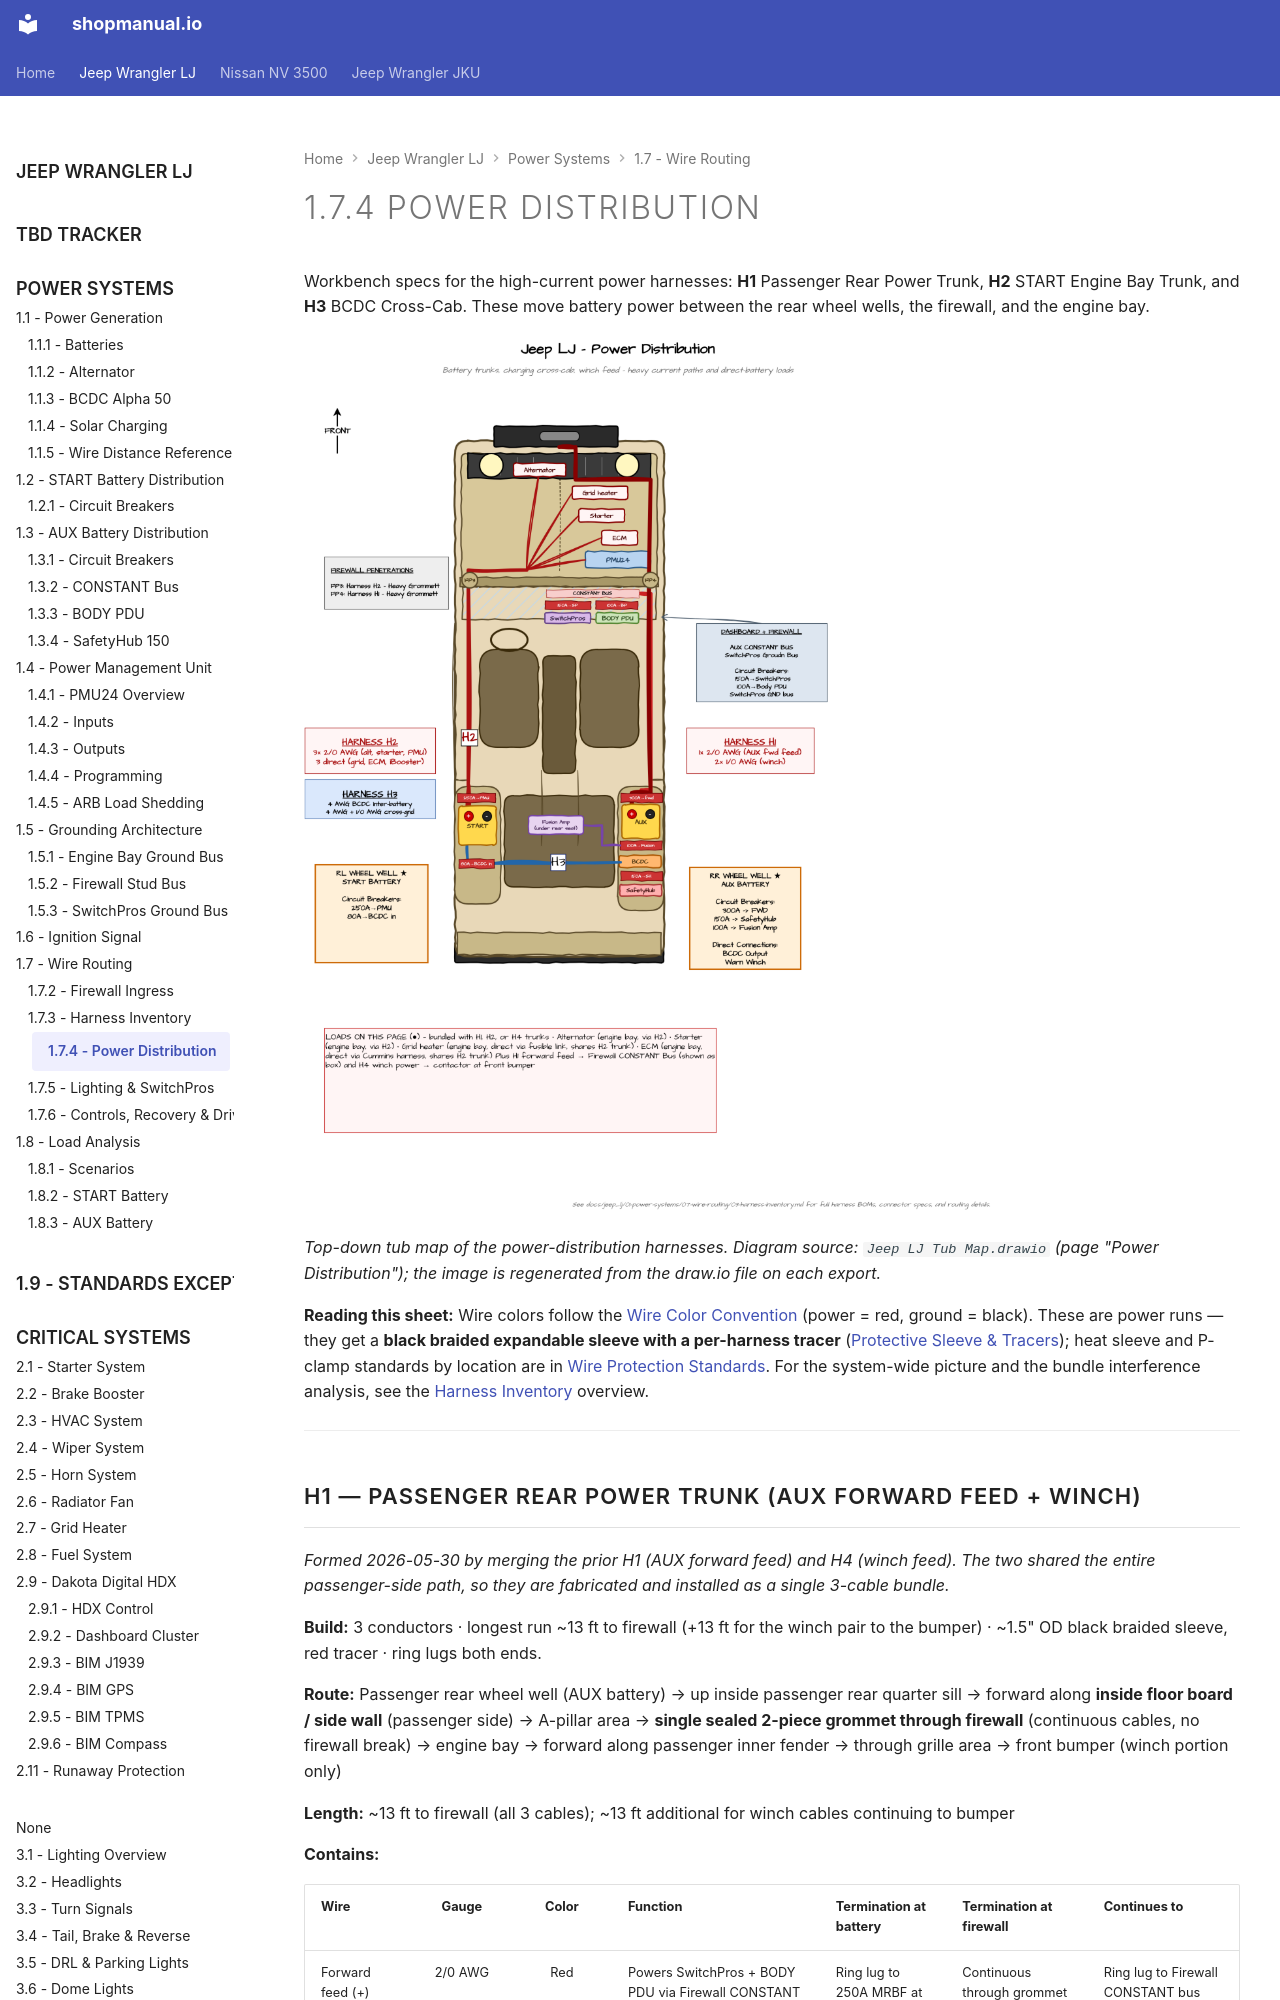

repository: sob/shopmanual.io · page: jeep_lj/01-power-systems/07-wire-routing/04-harness-power-distribution/index.html · generator: mkdocs

---
hide:
  - toc
tags:
  - wire-routing
  - harness
---

# 1.7.4 Power Distribution {#harness-power-distribution}

Workbench specs for the high-current power harnesses: **H1** Passenger Rear Power Trunk, **H2** START Engine Bay Trunk, and **H3** BCDC Cross-Cab. These move battery power between the rear wheel wells, the firewall, and the engine bay.

![LJ Tub Map — Power Distribution routing (top-down): START + AUX batteries, circuit breakers, PMU feed, firewall pass-through, and the H1/H2/H3 runs](../../images/lj-tub-map-power-distribution.png)

*Top-down tub map of the power-distribution harnesses. Diagram source: `Jeep LJ Tub Map.drawio` (page "Power Distribution"); the image is regenerated from the draw.io file on each export.*

**Reading this sheet:** Wire colors follow the [Wire Color Convention][color-convention] (power = red, ground = black). These are power runs — they get a **black braided expandable sleeve with a per-harness tracer** ([Protective Sleeve & Tracers][sleeve-convention]); heat sleeve and P-clamp standards by location are in [Wire Protection Standards][wire-routing]. For the system-wide picture and the bundle interference analysis, see the [Harness Inventory][harness-inventory] overview.

---
